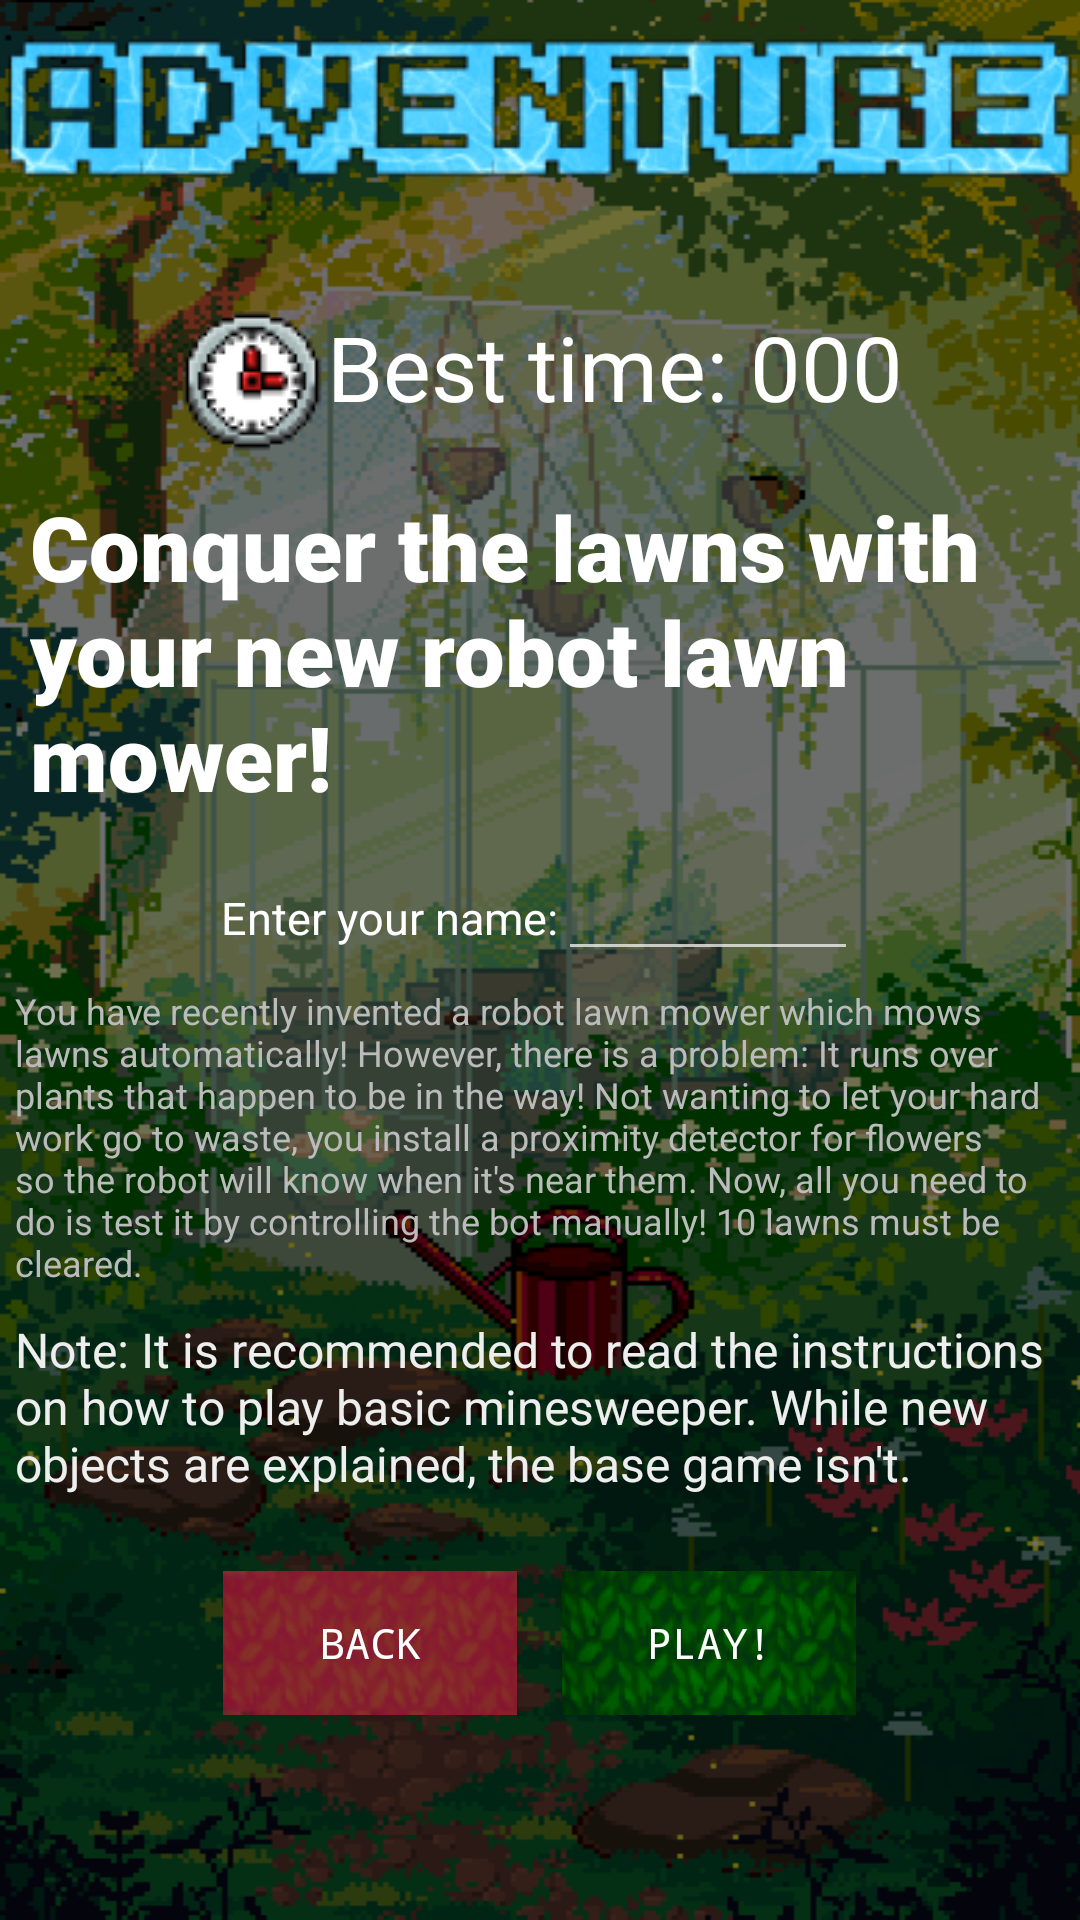

Layout XML and referenced resources for this Android screen:
<!-- AndroidManifest.xml: application theme Theme.Design.NoActionBar -->
<!-- res/layout/beginstory.xml -->
<RelativeLayout android:layout_height="match_parent"
    android:layout_width="match_parent"
    android:background="@drawable/background"
    xmlns:android="http://schemas.android.com/apk/res/android">
    <LinearLayout
        android:layout_width="match_parent"
        android:layout_height="match_parent"
        android:orientation="vertical"
        >
        
        <ImageView
            android:layout_width="wrap_content"
            android:layout_gravity="center"
            android:layout_height="wrap_content"
            android:src="@drawable/storytitle"
            android:layout_marginVertical="10dp"
            />
        <LinearLayout
            android:layout_width="wrap_content"
            android:layout_height="wrap_content"
            android:orientation="horizontal"
            android:layout_marginTop="30dp"
            android:layout_gravity="center_horizontal" >
        <ImageView
            android:layout_width="wrap_content"
            android:layout_height="wrap_content"
            android:src="@drawable/clock"
            />
        <TextView
            android:layout_width="wrap_content"
            android:layout_height="wrap_content"
            android:textSize="30dp"
            android:text="Best time: 000"
            android:id="@+id/timer"
            android:textColor="#FFFFFF"
            />
        </LinearLayout>
        <TextView
            android:layout_width="wrap_content"
            android:layout_height="wrap_content"
            android:textSize="30dp"
            android:text="Conquer the lawns with your new robot lawn mower!"
            android:padding="10dp"
            android:layout_gravity="center"
            android:textColor="#FFFFFF"
            android:fontFamily="sans-serif-black"
        />
    <LinearLayout
        android:layout_width="wrap_content"
        android:layout_height="wrap_content"
        android:orientation="horizontal"
        android:layout_gravity="center_horizontal" >
        
        <TextView
            android:layout_width="wrap_content"
            android:layout_height="wrap_content"
            android:text="Enter your name:"
            android:textSize="15dp"
            android:textColor="#FFFFFF"
            />
        <EditText
            android:layout_width="wrap_content"
            android:layout_height="wrap_content"
            android:minWidth="100dp"
            android:id="@+id/name"
            />
    </LinearLayout>
        
        <TextView
            android:layout_width="wrap_content"
            android:layout_height="wrap_content"
            android:textSize="12dp"
            android:padding="5dp"
            android:text="You have recently invented a robot lawn mower which mows lawns automatically! However, there is a problem: It runs over plants that happen to be in the way! Not wanting to let your hard work go to waste, you install a proximity detector for flowers so the robot will know when it's near them. Now, all you need to do is test it by controlling the bot manually! 10 lawns must be cleared."
            android:textColor="#BBBBBB"
            />
        <TextView
            android:layout_width="wrap_content"
            android:layout_height="wrap_content"
            android:textSize="16dp"
            android:padding="5dp"
            android:text="Note: It is recommended to read the instructions on how to play basic minesweeper. While new objects are explained, the base game isn't."
            android:textColor="#EEEEEE"
            />
        
        <LinearLayout
            android:layout_width="wrap_content"
            android:layout_height="wrap_content"
            android:layout_gravity="center_horizontal"
            android:layout_marginTop="20dp"
            android:orientation="horizontal" >
            <Button
                android:layout_width="wrap_content"
                android:layout_height="wrap_content"
                android:text="Back"
                android:background="@drawable/buttonbg2"
                android:fontFamily="monospace"
                android:layout_marginRight="15dp"
                android:onClick="back"
                />
            <Button
                android:layout_width="wrap_content"
                android:layout_height="wrap_content"
                android:background="@drawable/buttonbg"
                android:text="Play!"
                android:fontFamily="monospace"
                android:onClick="play"
                />

        </LinearLayout>
    </LinearLayout>
</RelativeLayout>
<!-- resources referenced by this layout -->
<resources>
  <!-- drawable background: png bitmap (drawable, 33483 bytes) -->
  <!-- drawable buttonbg: png bitmap (drawable, 5844 bytes) -->
  <!-- drawable buttonbg2: png bitmap (drawable, 5285 bytes) -->
  <!-- drawable clock: png bitmap (drawable, 3052 bytes) -->
  <!-- drawable storytitle: png bitmap (drawable, 33127 bytes) -->
</resources>
